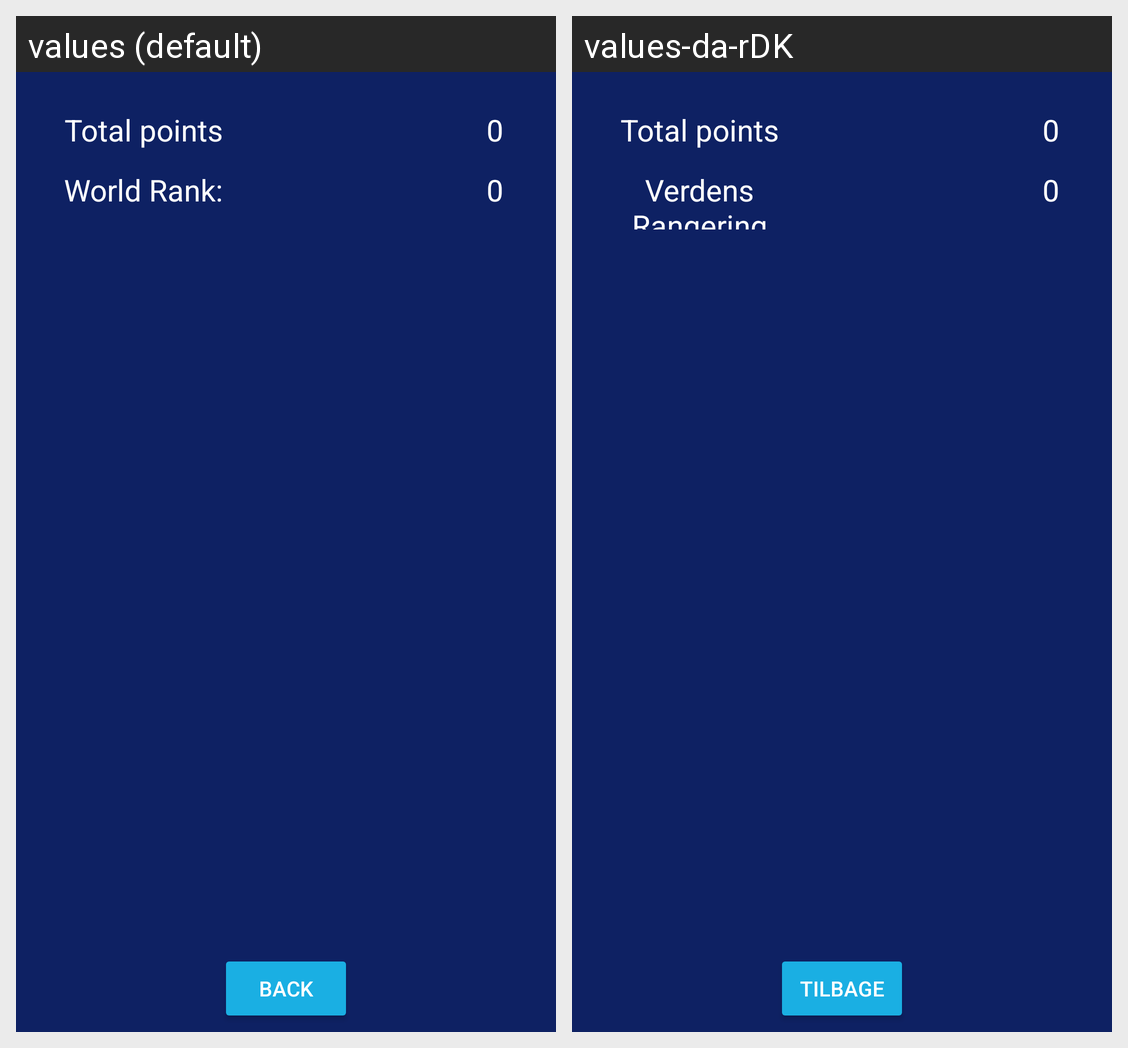

For this localized Android screen grid, give each drawn string resource with its value in every locale shown.
Android screen res/layout/fragment_mydisasters_fragment.xml rendered under 2 locales, left to right: values (default), values-da-rDK. Device: Nexus 5 (rendered at 1080×1920; each locale shown at half size, 540×960, under a caption strip naming it); theme DisasterMasterTheme.
Strings drawn on this screen, with the default value and each locale's value (text and hints the layout hard-codes, and strings that could not be matched under every locale, appear in the picture but are not listed):

total_points
  values: Total points
  values-da-rDK: Total points  [not translated; the default value is used]

zero
  values: 0
  values-da-rDK: 0  [not translated; the default value is used]

worldRank
  values: World Rank:
  values-da-rDK: Verdens Rangering

back
  values: Back
  values-da-rDK: Tilbage
